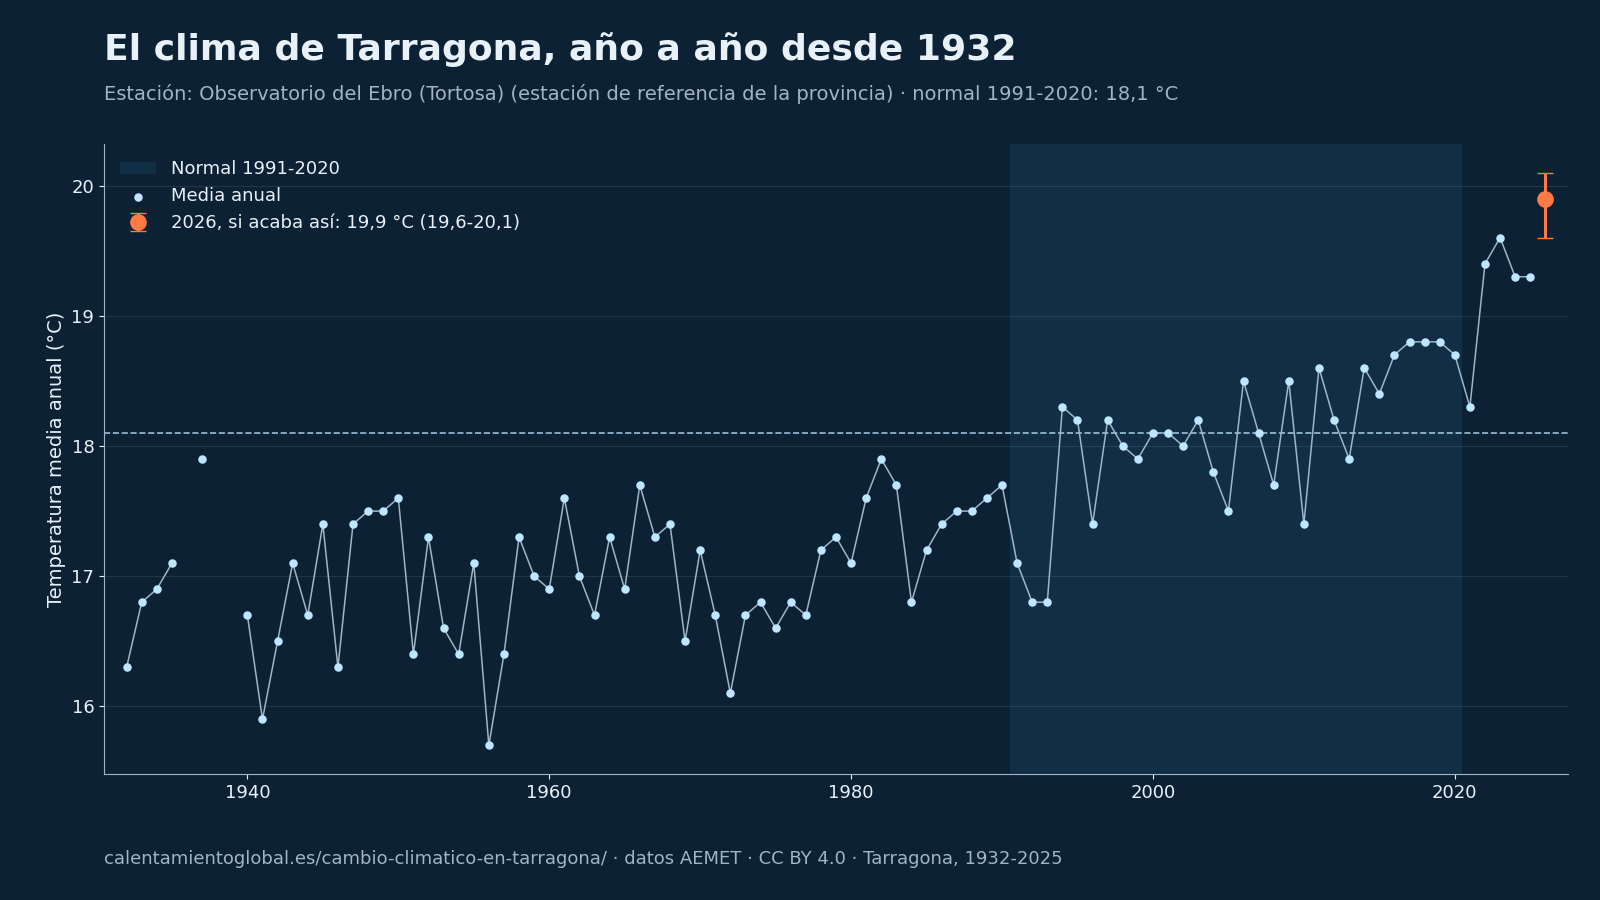

The data file committed next to this chart (first rows):
# Fuente: AEMET, cálculo de calentamientoglobal.es, CC BY 4.0, https://calentamientoglobal.es/cambio-cl…
anio, tm, tx, tn, anomalia, p
1932, 16.3, 20.5, 12.0, -1.8, 852.8
1933, 16.8, 21.4, 12.2, -1.3, 783.3
1934, 16.9, 21.9, 12.0, -1.2, 262.5
1935, 17.1, 21.9, 12.3, -1.0, 330.9
1937, 17.9, 22.6, 13.2, -0.2, 586.4
1940, 16.7, 21.7, 11.7, -1.4, 692.2
1941, 15.9, 20.4, 11.3, -2.2, 557.2
1942, 16.5, 21.1, 12.0, -1.6, 476.5
1943, 17.1, 21.8, 12.4, -1.0, 820.5
1944, 16.7, 21.4, 12.0, -1.4, 348.1
1945, 17.4, 22.2, 12.5, -0.7, 435.7
1946, 16.3, 20.8, 11.9, -1.8, 742.5
1947, 17.4, 22.1, 12.7, -0.7, 563.6
1948, 17.5, 22.5, 12.6, -0.6, 364.3
1949, 17.5, 22.0, 13.0, -0.6, 721.5
1950, 17.6, 22.3, 12.8, -0.5, 368.2
1951, 16.4, 21.0, 11.9, -1.7, 768.4
1952, 17.3, 21.9, 12.6, -0.8, 359.0
1953, 16.6, 21.4, 11.9, -1.5, 540.5
1954, 16.4, 21.1, 11.8, -1.7, 363.1
1955, 17.1, 21.7, 12.5, -1.0, 528.2
1956, 15.7, 20.5, 11.0, -2.4, 536.1
1957, 16.4, 21.3, 11.6, -1.7, 725.2
1958, 17.3, 22.0, 12.7, -0.8, 427.2
1959, 17.0, 21.7, 12.4, -1.1, 896.6
1960, 16.9, 21.7, 12.1, -1.2, 726.5
1961, 17.6, 22.9, 12.4, -0.5, 433.1
1962, 17.0, 21.8, 12.2, -1.1, 637.3
1963, 16.7, 21.7, 11.6, -1.4, 644.9
1964, 17.3, 22.4, 12.1, -0.8, 551.8
1965, 16.9, 21.8, 11.9, -1.2, 722.7
1966, 17.7, 22.7, 12.7, -0.4, 390.1
1967, 17.3, 22.5, 12.2, -0.8, 657.8
1968, 17.4, 22.4, 12.5, -0.7, 430.0
1969, 16.5, 21.5, 11.6, -1.6, 1016
1970, 17.2, 22.4, 12.0, -0.9, 436.9
1971, 16.7, 21.8, 11.6, -1.4, 1054
1972, 16.1, 21.2, 11.1, -2.0, 885.7
1973, 16.7, 22.0, 11.5, -1.4, 370.2
1974, 16.8, 22.0, 11.6, -1.3, 462.7
1975, 16.6, 21.7, 11.5, -1.5, 720.6
1976, 16.8, 22.3, 11.4, -1.3, 449.8
1977, 16.7, 21.9, 11.6, -1.4, 752.0
1978, 17.2, 22.5, 11.9, -0.9, 251.0
1979, 17.3, 22.5, 12.2, -0.8, 452.8
1980, 17.1, 22.6, 11.7, -1.0, 380.6
1981, 17.6, 23.2, 12.0, -0.5, 428.5
1982, 17.9, 23.0, 12.7, -0.2, 710.2
1983, 17.7, 23.2, 12.2, -0.4, 457.4
1984, 16.8, 22.0, 11.6, -1.3, 404.0
1985, 17.2, 22.4, 11.9, -0.9, 420.7
1986, 17.4, 22.5, 12.4, -0.7, 503.2
1987, 17.5, 22.4, 12.5, -0.6, 583.9
1988, 17.5, 22.7, 12.4, -0.6, 482.9
1989, 17.6, 22.6, 12.5, -0.5, 631.4
1990, 17.7, 22.8, 12.7, -0.4, 427.0
1991, 17.1, 22.3, 11.9, -1.0, 449.6
1992, 16.8, 21.8, 11.8, -1.3, 589.4
1993, 16.8, 22.1, 11.5, -1.3, 457.9
... 32 more rows
